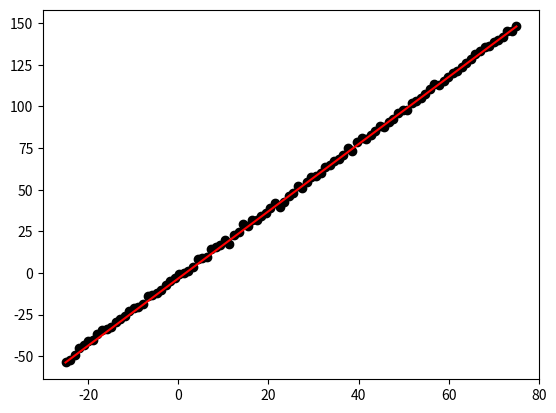
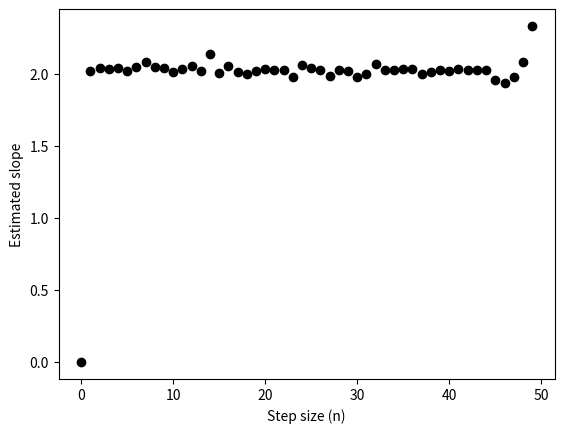

Write Python code to recreate these figures, in order.
import numpy as np
import matplotlib.pyplot as plt

rng = np.random.default_rng()

def linegen(x, a, b):
    e = rng.normal(loc = 0, scale=1, size=len(x))
    return a*x + b + e

def two_point_parameterestimation(p1,p2):
    a = (p2[1] - p1[1]) / (p2[0] - p1[0])
    b = p1[1] - a*p1[0]
    return a, b

def multipoint_parameter_1(x,y):
    all_slopes = []
    all_intercepts = []
    for i in range(len(x) - 1):
        a,b = two_point_parameterestimation((x[i],y[i]),(x[i+1],y[i+1]))
        all_slopes.append(a)
        all_intercepts.append(b)

    estimation_slope = np.mean(all_slopes)
    estimation_intercept = np.mean(all_intercepts)

    return estimation_slope, estimation_intercept
    
def multipoint_parameter_2(x,y):
    all_slopes = []
    all_intercepts = []

    for i in range(0, len(x) - 2, 2):
        a,b = two_point_parameterestimation((x[i],y[i]),(x[i+2],y[i+2]))
        all_slopes.append(a)
        all_intercepts.append(b)

    if len(x) % 2 == 0:
        a,b = two_point_parameterestimation((x[-1],y[-1]),(x[-2],y[-2]))
        all_slopes.append(a)
        all_intercepts.append(b) 

    a, b = two_point_parameterestimation((x[0],y[0]),(x[-1],y[-1]))
    all_slopes.append(a)
    all_intercepts.append(b)

    estimation_slope = np.mean(all_slopes)
    estimation_intercept = np.mean(all_intercepts)
    
    return estimation_slope, estimation_intercept

def multipoint_parameter_3(x,y):
    all_slopes = []
    all_intercepts = []

    for i in range(0, len(x) - 3, 3):
        a,b = two_point_parameterestimation((x[i],y[i]),(x[i+3],y[i+3]))
        all_slopes.append(a)
        all_intercepts.append(b)

    if len(x) % 3 == 0:
        a,b = two_point_parameterestimation((x[-1],y[-1]),(x[-3],y[-3]))
        all_slopes.append(a)
        all_intercepts.append(b) 

    a, b = two_point_parameterestimation((x[0],y[0]),(x[-1],y[-1]))
    all_slopes.append(a)
    all_intercepts.append(b)

    estimation_slope = np.mean(all_slopes)
    estimation_intercept = np.mean(all_intercepts)
    
    return estimation_slope, estimation_intercept

def multipoint_parameter_n(x,y,n):

    all_slopes = []
    all_intercepts = []

    for i in range(1, len(x) - n, n):
        a,b = two_point_parameterestimation((x[i],y[i]),(x[i+n],y[i+n]))
        all_slopes.append(a)
        all_intercepts.append(b)

    last_point_used = ((len(x)-1) // n) * n

    if last_point_used != (len(x)-1):
        a,b = two_point_parameterestimation((x[-1],y[-1]),(x[last_point_used],y[last_point_used]))
        all_slopes.append(a)
        all_intercepts.append(b) 
    if len(x) <= 10:
        a, b = two_point_parameterestimation((x[0],y[0]),(x[-1],y[-1]))
        all_slopes.append(a)
        all_intercepts.append(b)

    estimation_slope = np.mean(all_slopes)
    estimation_intercept = np.mean(all_intercepts)
    
    return estimation_slope, estimation_intercept




N = 100
x = np.linspace(-25,75,N)
a = 2
b = -2

y = linegen(x,2,-2)

N_exp = 50
multipoint_exp = np.zeros(N_exp)

for i in range(1, N_exp):
    multipoint_exp[i], _ = multipoint_parameter_n(x,y,i)


print("Using first and last points:",two_point_parameterestimation((x[0],y[0]),(x[-1],y[-1])))

print("Finding slope from every consecutive point:",multipoint_parameter_1(x,y))

print("Finding slope from every two points:", multipoint_parameter_2(x,y))

print("Finding slope from every three points:", multipoint_parameter_3(x,y))

print("Finding slope from every n points:", multipoint_parameter_n(x,y,N-1))

plt.figure()
plt.plot(x,y, 'ok')
plt.plot([x[0],x[-1]], [y[0], y[-1]], '-r')

plt.figure()
plt.plot(range(N_exp),multipoint_exp, 'ok')
plt.xlabel("Step size (n)")
plt.ylabel("Estimated slope")

plt.show()
